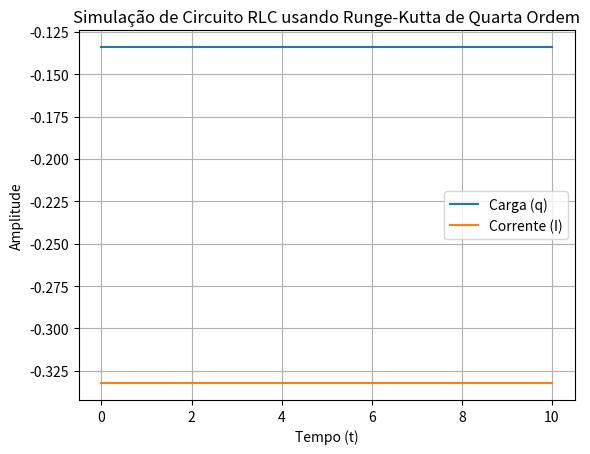

Write Python code to recreate this figure.
import numpy as np
import matplotlib.pyplot as plt

def rlc_circuit(t, state, R, L, C, V_in):
    q, I = state
    dI_dt = (V_in(t) - R * I - q / C) / L
    dq_dt = I
    return np.array([dq_dt, dI_dt], dtype=np.float64)

def runge_kutta_4(f, t0, state0, t_end, h, *args):
    t = t0
    state = state0.astype(np.float64)  # Garantir que o estado inicial seja do tipo float64
    t_values = [t]
    state_values = [state]
    
    while t < t_end:
        k1 = h * f(t, state, *args)
        k2 = h * f(t + h/2, state + k1/2, *args)
        k3 = h * f(t + h/2, state + k2/2, *args)
        k4 = h * f(t + h, state + k3, *args)
        
        state += (k1 + 2*k2 + 2*k3 + k4) / 6
        t += h
        
        t_values.append(t)
        state_values.append(state)
    
    return np.array(t_values), np.array(state_values)

# Parâmetros do circuito
R = 5.0  # resistência em ohms
L = 0.5  # indutância em henrys
C = 0.2  # capacitância em farads
V_in = lambda t: 5 * np.sin(2 * np.pi * 1 * t)  # tensão senoidal com amplitude de 5V e frequência de 1Hz
state0 = np.array([0, 0], dtype=np.float64)  # carga inicial e corrente inicial
t0 = 0
t_end = 10
h = 0.01  # Passo de tempo menor para maior precisão

# Simular o circuito RLC
t_values, state_values = runge_kutta_4(rlc_circuit, t0, state0, t_end, h, R, L, C, V_in)

# Visualizar os resultados
plt.plot(t_values, state_values[:, 0], label='Carga (q)')
plt.plot(t_values, state_values[:, 1], label='Corrente (I)')
plt.xlabel('Tempo (t)')
plt.ylabel('Amplitude')
plt.title('Simulação de Circuito RLC usando Runge-Kutta de Quarta Ordem')
plt.legend()
plt.grid(True)
plt.show()
